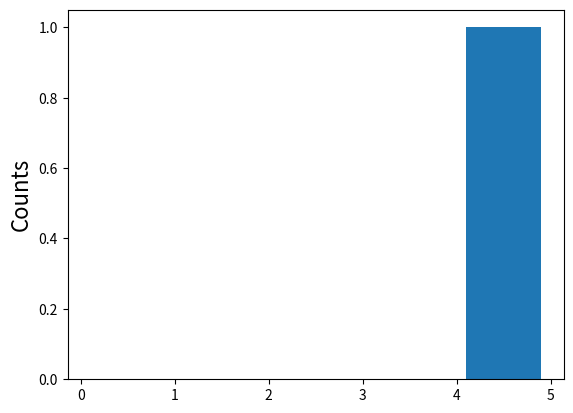
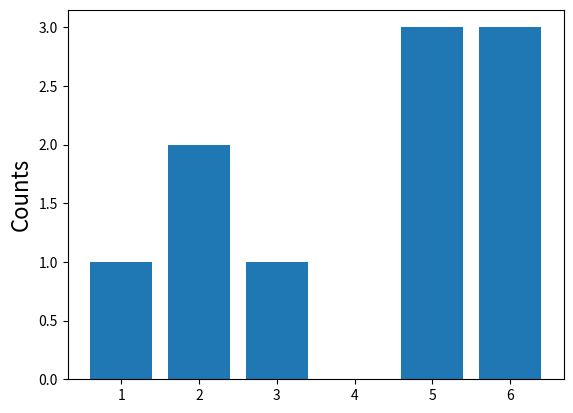
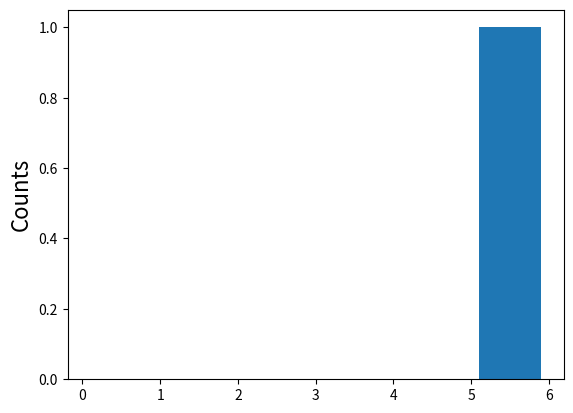

Write the Python code that produced these figures, in order.
import numpy as np

#--- コインを投げて表が出る確率 ---
p = 1/2

#--- コインを10回投げて、何回表が出たか調べる ---
results_1 = np.random.binomial(n=10, p=p, size=1)

#--- 結果を表示 ---
print(results_1)

import matplotlib.pyplot as plt
%matplotlib inline

# 表が出た回数の最大値
max_nums = np.max(results_1)

fig = plt.figure()    

plt.hist(results_1, bins=max_nums+1, range=[0,max_nums+1], rwidth=0.8)
plt.ylabel('Counts', fontsize=16)

import numpy as np

#--- サイコロのそれぞれの目が出る確率 ---
# （左から1,2,...,6の目が出る確率）
p = [1/6, 1/6, 1/6, 1/6, 1/6, 1/6]

#--- 歪んだサイコロ ---
#ratio = [1,1,1,1,1,10]
#p = np.array(ratio)/np.sum(ratio)
#print(p)

#--- サイコロを10回振って、それぞれの目が何回出たか調べる ---
results_2 = np.random.multinomial(n=10, pvals=p, size=1)

#--- 結果を表示 ---
print(results_2)

import matplotlib.pyplot as plt
%matplotlib inline

#--- 全施行の合計値 ---
counts = results_2.sum(axis=0)
print(counts)

fig = plt.figure()    
plt.bar([1,2,3,4,5,6], counts)
plt.ylabel('Counts', fontsize=16)

import numpy as np

"""
パン生地10kgあたり400粒のレーズンを加えて0.1kgのパンを作り、
パン1個あたりのレーズンの数の分布を調べる。

1個当たり平均4個 => lam=4
"""

results_3 = np.random.poisson(lam=4, size=1)

#--- 結果を表示 ---
print(results_3)

print(results_3.mean()) # シミュレーションで得られた値の平均値

import matplotlib.pyplot as plt
%matplotlib inline

# レーズンの数の最大値
max_nums = np.max(results_3)

fig = plt.figure()    
plt.hist(results_3, bins=max_nums+1, range=[0,max_nums+1], rwidth=0.8)
plt.ylabel('Counts', fontsize=16)

